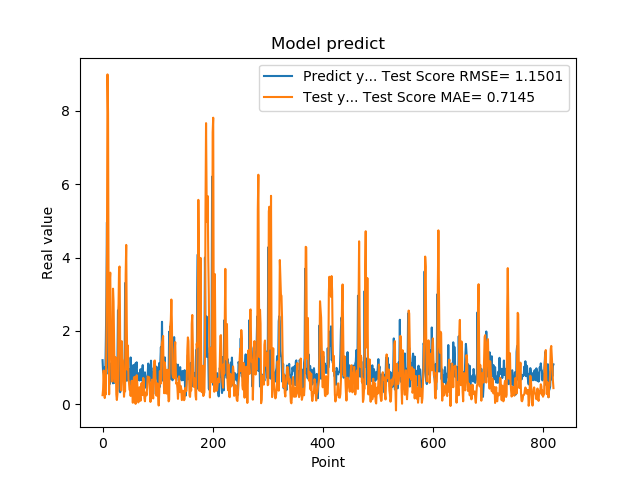

The file beside this chart, header and first rows:
1.201630949974060059e+00, 2.465033313291901673e-01
8.802530169486999512e-01, 4.021944003074388041e-01
8.531429767608642578e-01, 9.196072983205044737e-01
7.591750025749206543e-01, 5.664851280087513929e-01
1.005007982254028320e+00, 1.688492348121683750e-01
7.687720060348510742e-01, 3.107686728490828276e-01
1.740013241767883301e+00, 2.704953809176673940e-01
2.913533687591552734e+00, 1.688111948022080533e+00
4.963075160980224609e+00, 4.091392083358844189e+00
1.471215128898620605e+00, 8.993161174165523519e+00
1.000648975372314453e+00, 7.936840313850345829e+00
8.220189809799194336e-01, 2.818635381855121302e+00
9.362199902534482643e-01, 2.692433443474230859e-01
5.486897230148315430e-01, 3.332378878272553191e+00
1.111255049705505371e+00, 3.587416693913305643e+00
7.148039937019348145e-01, 2.015192246370026918e+00
1.052167057991027832e+00, 1.261319089500331447e+00
8.955980539321898304e-01, 6.200434179171059323e-01
7.769405245780944824e-01, 7.313355952015743178e-01
5.699509978294372559e-01, 3.150667228491677019e+00
8.244060277938842773e-01, 2.804198982357364311e+00
5.800840258598327637e-01, 1.784034093020816725e+00
9.488009810447691761e-01, 6.078411708451465501e-01
7.918390035629272461e-01, 1.048888273814553962e+00
6.937990188598632812e-01, 1.279107519210374688e+00
6.834830045700073242e-01, 2.696609735087362458e-01
9.433320164680479847e-01, 1.151412018535545728e-01
1.032713770866394043e+00, 2.740897814023319223e-01
2.556216001510620117e+00, 5.818262011778795317e-01
2.464895963668823242e+00, 2.652989869146393787e+00
2.728049993515014204e+00, 3.721191093316056353e+00
3.558506965637206476e-01, 3.756117907668202083e+00
3.262020051479339600e-01, 1.710895511308255568e+00
3.781589865684509277e-01, 4.060884202724220904e-01
6.306380033493041992e-01, 3.753282190601639479e-01
8.854129910469055176e-01, 1.718068696754926794e+00
9.743152856826782227e-01, 1.243625825294725429e+00
7.307389974594116211e-01, 1.189862683144230715e+00
9.521890282630921520e-01, 6.396256351625700942e-01
1.011654973030090332e+00, 2.032874452782856556e-01
7.643579840660095215e-01, 4.189728607750707323e-01
3.306220054626464844e+00, 3.516204327391593831e-01
7.543110251426696777e-01, 3.534815746204154063e+00
1.409499049186706321e+00, 4.343513566047201735e+00
6.401469707489013672e-01, 2.215926302235702749e+00
8.640019893646240234e-01, 9.403271911978010600e-01
8.469420075416564941e-01, 1.600479684374563893e+00
7.976629734039306641e-01, 6.668504160549088011e-01
9.555831551551821068e-01, 6.020690364554627250e-01
9.546210169792175293e-01, 3.926596896693237415e-01
5.251880288124084473e-01, 3.774431705332694231e-01
1.275226235389709695e+00, 2.262633909230298557e-01
8.355640172958374023e-01, 3.701478809104644663e-01
7.640249729156494141e-01, 6.406135724758336147e-01
4.752210080623626154e-01, 3.370210199906709669e-01
7.414129972457885742e-01, 4.037880010027265765e-02
1.069700956344604492e+00, 3.536407809522389423e-01
7.892770171165466309e-01, 7.218486414361307002e-01
6.914690136909484863e-01, 7.456418171194361122e-01
7.093830108642578125e-01, 2.194553215998969742e-01
1.115731000900268555e+00, 1.007363790016095606e-02
... 759 more rows
